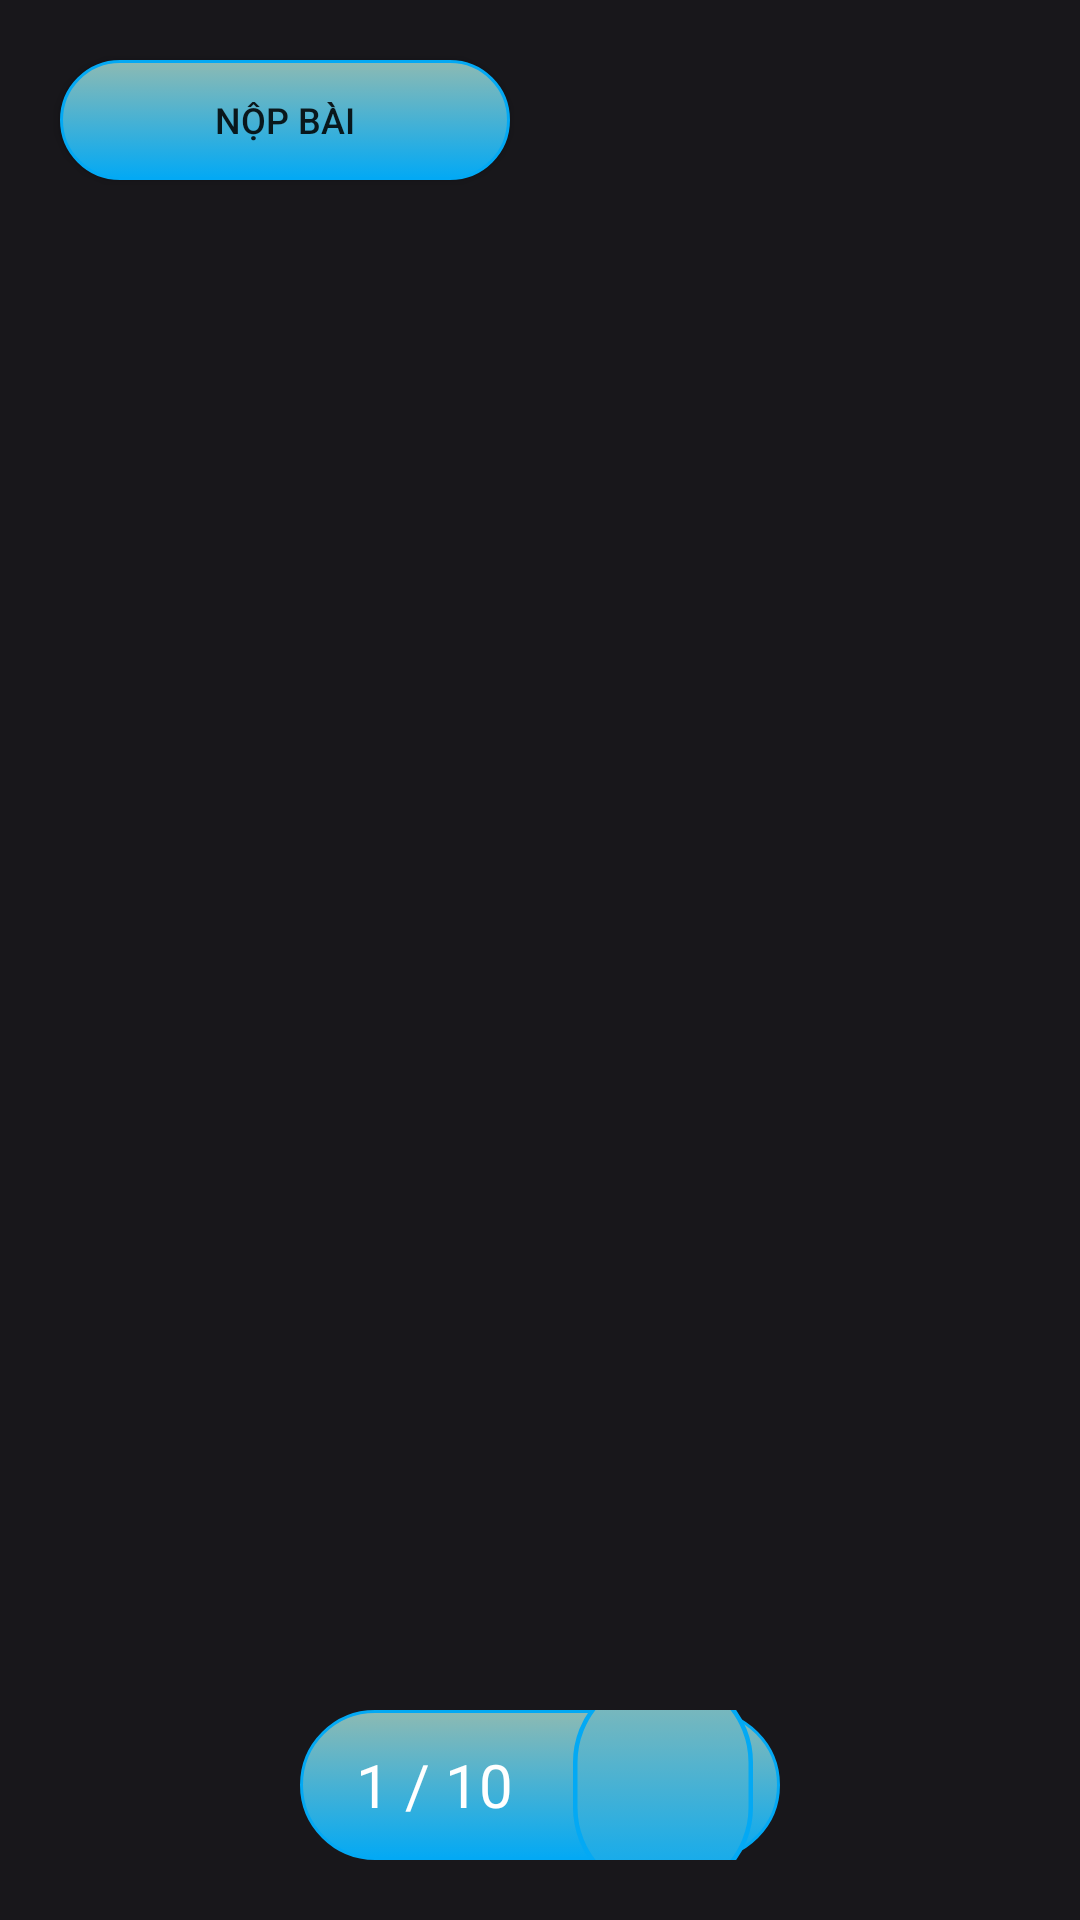

Android layout source for this screen:
<!-- AndroidManifest.xml: application theme Theme.AppCompat.DayNight.NoActionBar -->
<!-- res/layout/activity_thi.xml -->
<?xml version="1.0" encoding="utf-8"?>
<RelativeLayout xmlns:android="http://schemas.android.com/apk/res/android"
    xmlns:app="http://schemas.android.com/apk/res-auto"
    xmlns:tools="http://schemas.android.com/tools"
    android:layout_width="match_parent"
    android:layout_height="match_parent"
    android:background="#18171B"
    tools:context=".MainActivity">


    <Button
        android:id="@+id/btnNopBai"
        android:layout_width="150dp"
        android:layout_height="40dp"
        android:layout_marginVertical="20dp"
        android:layout_marginStart="20dp"
        android:background="@drawable/radius_bg_30"
        android:gravity="center"
        android:text="Nộp bài"
        android:textSize="12dp" />

    <androidx.viewpager.widget.ViewPager
        android:id="@+id/view_pager"
        android:layout_width="match_parent"
        android:layout_height="match_parent"
        android:layout_above="@+id/layout_bottom"
        android:layout_marginBottom="5dp" />

    <LinearLayout
        android:id="@+id/layout_bottom"
        android:layout_width="match_parent"
        android:layout_height="50dp"
        android:layout_alignParentBottom="true"
        android:layout_marginHorizontal="100dp"
        android:layout_marginBottom="20dp"

        android:background="@drawable/radius_bg_30"
        android:gravity="center"
        android:orientation="horizontal">


        <TextView
            android:id="@+id/tv_current_question"
            android:layout_width="wrap_content"
            android:layout_height="wrap_content"
            android:text="1"
            android:textColor="@android:color/white"
            android:textSize="20sp" />


        <TextView
            android:layout_width="wrap_content"
            android:layout_height="wrap_content"
            android:layout_marginHorizontal="5dp"
            android:text="/"
            android:textColor="@android:color/white"
            android:textSize="20sp" />


        <TextView
            android:id="@+id/tv_total_question"
            android:layout_width="wrap_content"
            android:layout_height="wrap_content"
            android:text="10"
            android:textColor="@android:color/white"
            android:textSize="20sp"
            android:layout_marginEnd="30dp"/>


        <ImageButton
            android:id="@+id/imgDropUpDown"
            android:layout_width="40dp"
            android:layout_height="match_parent"
            android:background="@drawable/radius_bg_30"
            android:scaleX="1.5"
            android:scaleY="1.5"
            android:src="@drawable/ic_baseline_arrow_drop_down_24" />
    </LinearLayout>


</RelativeLayout>
<!-- resources referenced by this layout -->
<resources>
  <!-- drawable radius_bg_30 (drawable) -->
  <?xml version="1.0" encoding="utf-8"?>
  <selector xmlns:android="http://schemas.android.com/apk/res/android" >
      <item android:state_pressed="true" >
          <shape android:shape="rectangle"  >
              <corners android:radius="30dp" />
              <stroke android:width="100dp" android:color="#03A9F4" />
              <gradient android:angle="-90" android:startColor="#03A9F4" android:endColor="#03A9F4"  />
          </shape>
      </item>
      <item android:state_focused="true">
          <shape android:shape="rectangle"  >
              <corners android:radius="30dp" />
              <stroke android:width="100dp" android:color="#03A9F4" />
              <solid android:color="#58857e"/>
          </shape>
      </item>
      <item >
          <shape android:shape="rectangle"  >
              <corners android:radius="30dp" />
              <stroke android:width="1dp" android:color="#03A9F4" />
              <gradient android:angle="-90" android:startColor="#8dbab3" android:endColor="#03A9F4" />
          </shape>
      </item>
  </selector>
</resources>
